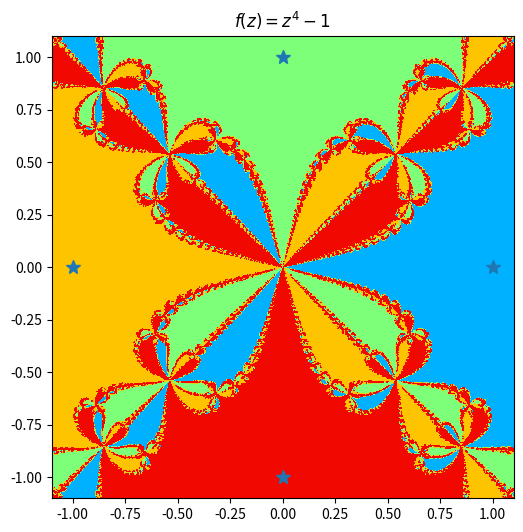

The matplotlib source for this figure:
# Julia.py: making Julia sets with Newton's Method

## The idea
# The complex $n^\mathrm{th}$ roots of unity is the set of
# numbers z_0, z_1,... , z_{n-1} such that (z_k)^n=1.
# For example, the 4th roots of unity are 1, -1, i=\sqrt{-1} and -i. 
#  
# Suppose we wanted to estimate these numbers using Newton's method.
# We could try to solve f(z)=0 with f(z)=z^n-1. Then the iteration is:
# $$
#  z_{k+1}= z_k - \frac{(z_k)^n -1}{n (z_k)^{n-1}}.
# $$

# However, there are $n$ possible solutions to  z^n-1=0.
# Given a particular starting point, which root with the method
# converge to? If we take a number of points in a region of space,
# iterate on each of them, and then colour the points to indicate
# the ones that converge to the same root, we get the  famous Julia Set.

import numpy as np
import matplotlib.pyplot as plt


# ## Define parameters
# * `n` is the number of roots
# * `N` defines the resolution. Larger values give nicer pictures,
# but are slower to run

n = 4    # nth roots of unity
N = 800  # resolution (N^2 points)
Max_Iterations = 1000
x0, x1 = -1.1, 1.1 # corners for domain
y0, y1 = -1.1, 1.1 # corners for domain


## Computations
k = np.arange(n) 
Roots = np.cos(k*2*np.pi/n) + 1j*np.sin(k*2*np.pi/n)

x = np.linspace(x0,x1,N)
y = np.linspace(y0,y1,N)
X, Y = np.meshgrid(x, y) # Grid of complex numbers
Z = X+1j*Y

# Newton iteration
for _ in range(Max_Iterations):
    Z = Z - (Z**n-1)/(n*Z**(n-1))

# Classification of convergence
T = np.zeros(Z.shape, dtype=int)
for j in range(n):
    T[np.abs(Z-Roots[j]) <= 1e-3] = j+1


# Plot
fig, ax = plt.subplots(figsize=(6,6))
c = ax.contourf(x, y, T, levels=n+1, cmap="jet")
ax.set_title(f"$f(z) = z^{n} - 1$")
ax.set_aspect("equal")

ax.plot(Roots.real, Roots.imag, '*', markersize=10,linewidth=4)
plt.savefig("Julia.png", dpi=300, bbox_inches="tight")
plt.show()
